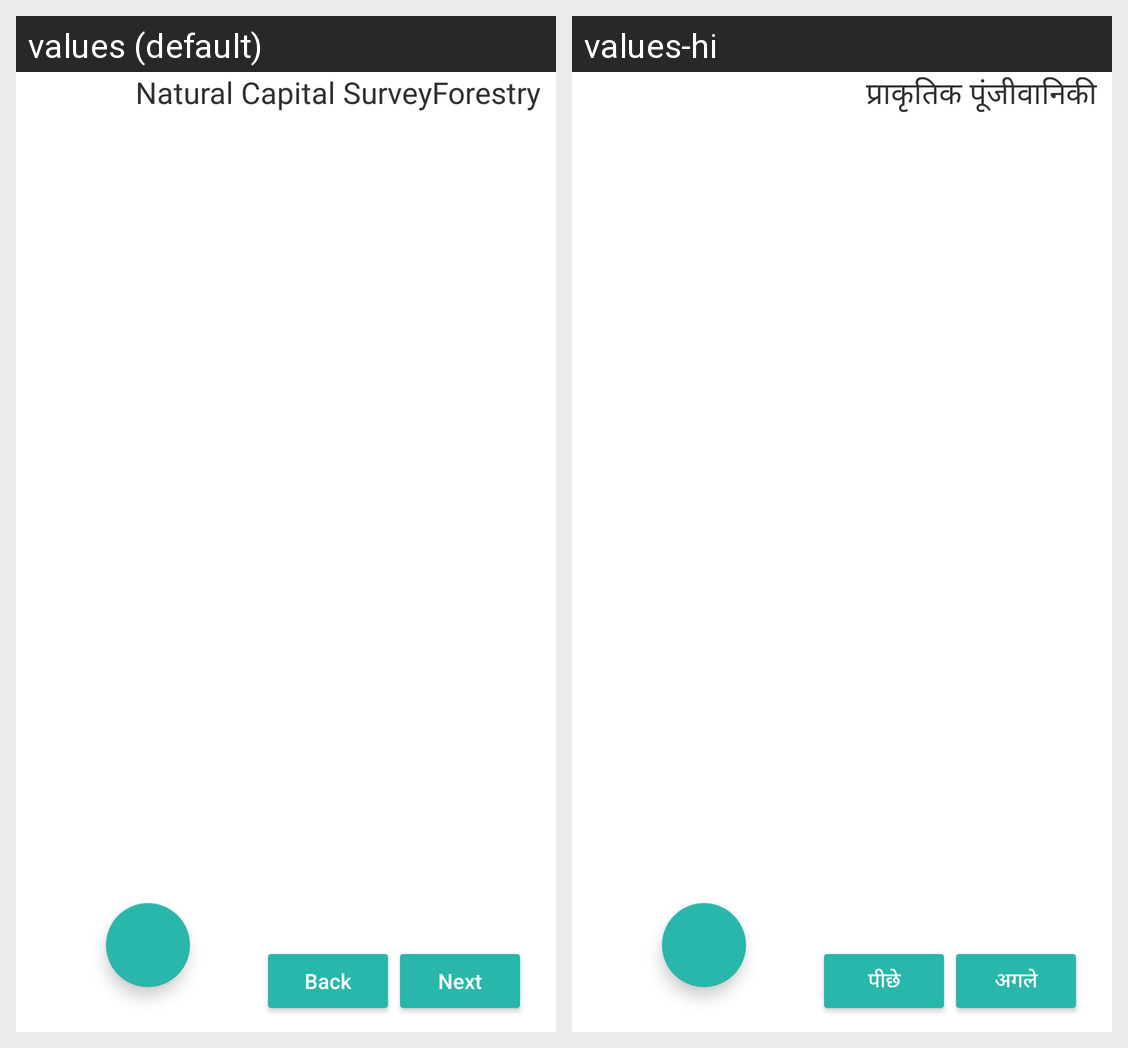

Strings drawn on this Android screen and how each of the app's shown locales translates them:
Android screen res/layout/activity_natural_capital_survey_a.xml rendered under 2 locales, left to right: values (default), values-hi. Device: Nexus 5 (rendered at 1080×1920; each locale shown at half size, 540×960, under a caption strip naming it); theme AppTheme.
Strings drawn on this screen, with the default value and each locale's value (text and hints the layout hard-codes, and strings that could not be matched under every locale, appear in the picture but are not listed):

title_natural_capital
  values: Natural Capital Survey
  values-hi: प्राकृतिक पूंजी

string_forestland
  values: Forestry
  values-hi: वानिकी

button_back
  values: Back
  values-hi: पीछे

button_next
  values: Next
  values-hi: अगले
